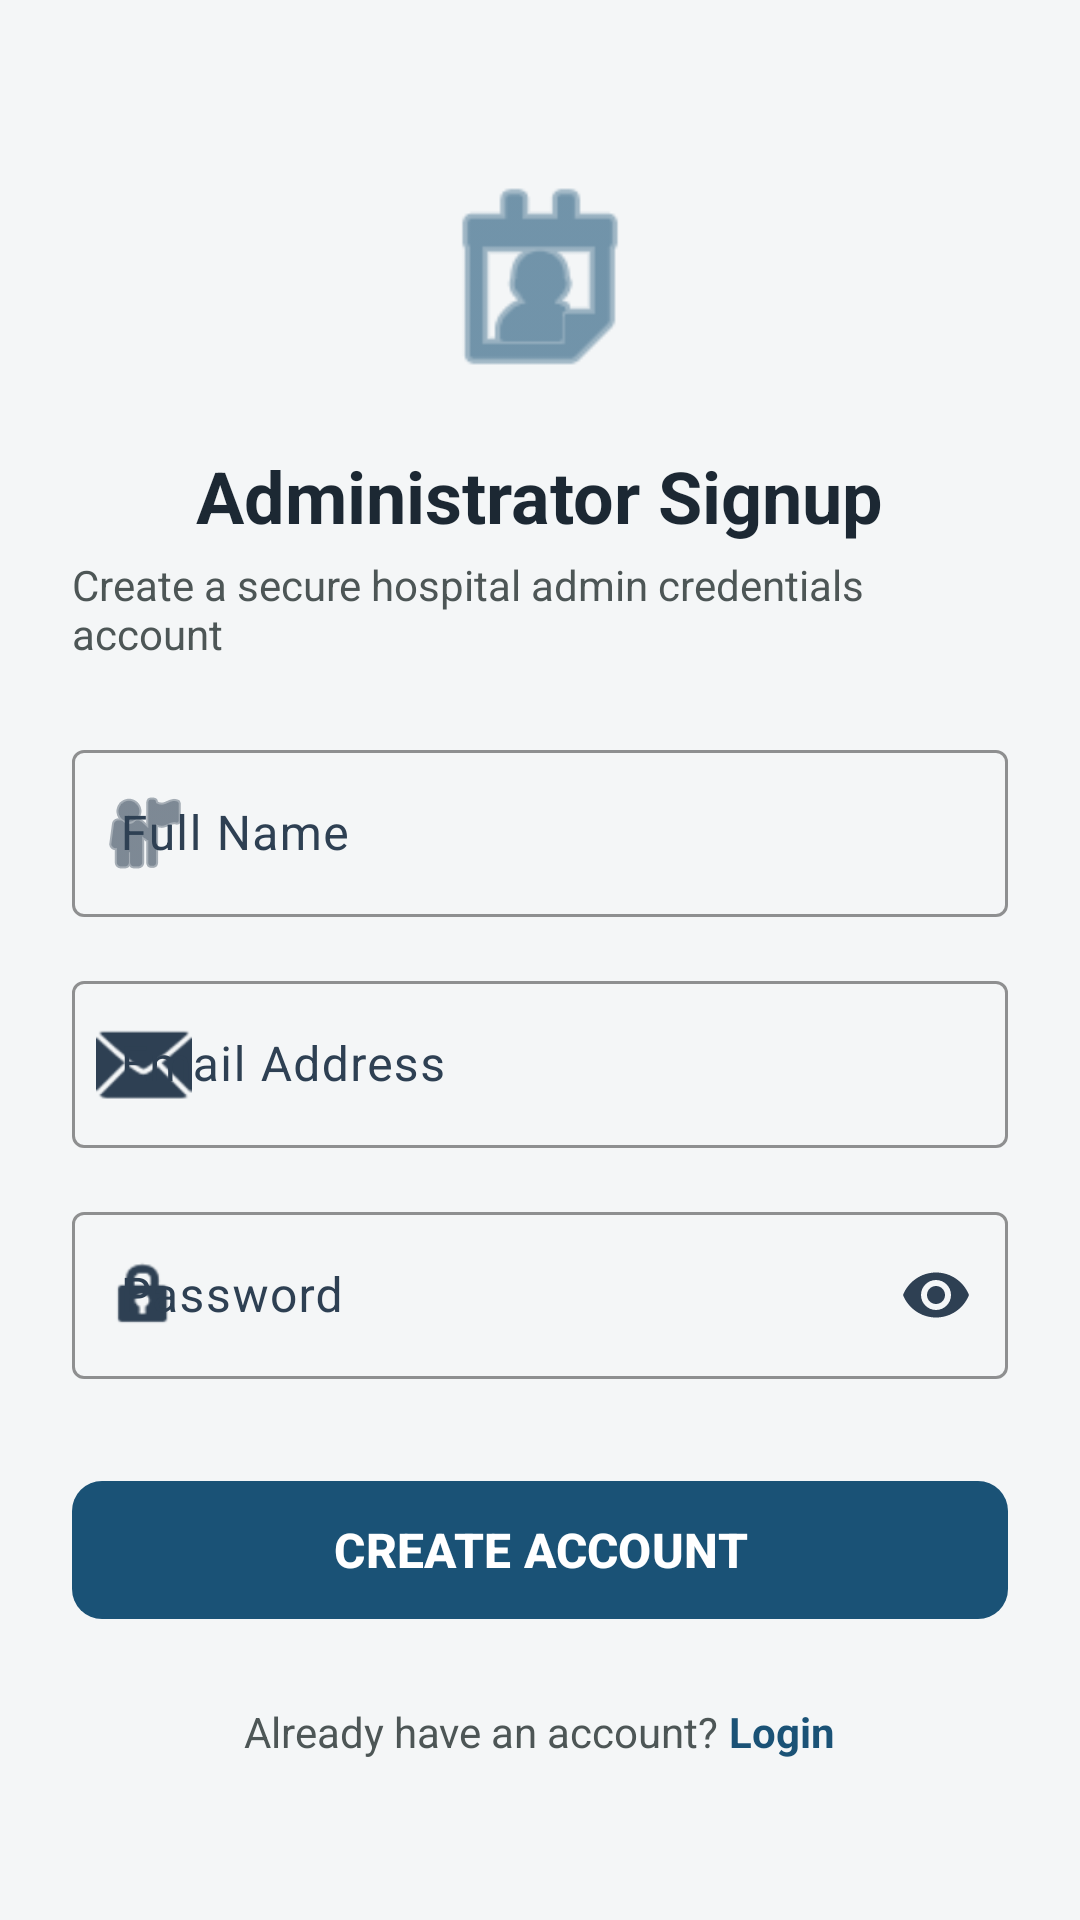

Layout XML and referenced resources for this Android screen:
<!-- AndroidManifest.xml: application theme Theme.SigmaHospital -->
<!-- res/layout/fragment_register.xml -->
<?xml version="1.0" encoding="utf-8"?>
<ScrollView 
    xmlns:android="http://schemas.android.com/apk/res/android"
    xmlns:app="http://schemas.android.com/apk/res-auto"
    android:layout_width="match_parent"
    android:layout_height="match_parent"
    android:background="@color/background"
    android:fillViewport="true">

    <LinearLayout
        android:layout_width="match_parent"
        android:layout_height="wrap_content"
        android:orientation="vertical"
        android:padding="24dp"
        android:gravity="center_vertical">

        
        <ImageView
            android:layout_width="80dp"
            android:layout_height="80dp"
            android:src="@android:drawable/ic_menu_my_calendar"
            android:tint="@color/primary"
            android:layout_gravity="center"
            android:contentDescription="Sigma Icon" />

        <TextView
            android:layout_width="wrap_content"
            android:layout_height="wrap_content"
            android:layout_gravity="center"
            android:layout_marginTop="16dp"
            android:text="Administrator Signup"
            android:textColor="@color/text_primary"
            android:textSize="24sp"
            android:textStyle="bold" />

        <TextView
            android:layout_width="wrap_content"
            android:layout_height="wrap_content"
            android:layout_gravity="center"
            android:layout_marginTop="4dp"
            android:text="Create a secure hospital admin credentials account"
            android:textColor="@color/text_secondary"
            android:textSize="14sp" />

        <View
            android:layout_width="match_parent"
            android:layout_height="24dp" />

        
        <com.google.android.material.textfield.TextInputLayout
            android:id="@+id/register_name_layout"
            style="@style/Widget.Material3.TextInputLayout.OutlinedBox"
            android:layout_width="match_parent"
            android:layout_height="wrap_content"
            android:hint="Full Name"
            app:startIconDrawable="@android:drawable/ic_menu_myplaces"
            app:boxStrokeColor="@color/primary"
            app:hintTextColor="@color/primary">

            <com.google.android.material.textfield.TextInputEditText
                android:id="@+id/register_name"
                android:layout_width="match_parent"
                android:layout_height="wrap_content"
                android:inputType="textPersonName"
                android:textSize="16sp" />
        </com.google.android.material.textfield.TextInputLayout>

        
        <com.google.android.material.textfield.TextInputLayout
            android:id="@+id/register_email_layout"
            style="@style/Widget.Material3.TextInputLayout.OutlinedBox"
            android:layout_width="match_parent"
            android:layout_height="wrap_content"
            android:layout_marginTop="16dp"
            android:hint="Email Address"
            app:startIconDrawable="@android:drawable/ic_dialog_email"
            app:boxStrokeColor="@color/primary"
            app:hintTextColor="@color/primary">

            <com.google.android.material.textfield.TextInputEditText
                android:id="@+id/register_email"
                android:layout_width="match_parent"
                android:layout_height="wrap_content"
                android:inputType="textEmailAddress"
                android:textSize="16sp" />
        </com.google.android.material.textfield.TextInputLayout>

        
        <com.google.android.material.textfield.TextInputLayout
            android:id="@+id/register_password_layout"
            style="@style/Widget.Material3.TextInputLayout.OutlinedBox"
            android:layout_width="match_parent"
            android:layout_height="wrap_content"
            android:layout_marginTop="16dp"
            android:hint="Password"
            app:startIconDrawable="@android:drawable/ic_lock_idle_lock"
            app:endIconMode="password_toggle"
            app:boxStrokeColor="@color/primary"
            app:hintTextColor="@color/primary">

            <com.google.android.material.textfield.TextInputEditText
                android:id="@+id/register_password"
                android:layout_width="match_parent"
                android:layout_height="wrap_content"
                android:inputType="textPassword"
                android:textSize="16sp" />
        </com.google.android.material.textfield.TextInputLayout>

        
        <com.google.android.material.button.MaterialButton
            android:id="@+id/btn_register"
            android:layout_width="match_parent"
            android:layout_height="54dp"
            android:layout_marginTop="30dp"
            android:text="CREATE ACCOUNT"
            android:textSize="16sp"
            android:textStyle="bold"
            app:cornerRadius="10dp" />

        
        <LinearLayout
            android:layout_width="match_parent"
            android:layout_height="wrap_content"
            android:layout_marginTop="24dp"
            android:gravity="center"
            android:orientation="horizontal">

            <TextView
                android:layout_width="wrap_content"
                android:layout_height="wrap_content"
                android:text="Already have an account? "
                android:textColor="@color/text_secondary"
                android:textSize="14sp" />

            <TextView
                android:id="@+id/tv_login_link"
                android:layout_width="wrap_content"
                android:layout_height="wrap_content"
                android:text="Login"
                android:textColor="@color/primary"
                android:textStyle="bold"
                android:textSize="14sp"
                android:clickable="true"
                android:focusable="true" />
        </LinearLayout>

    </LinearLayout>
</ScrollView>
<!-- resources referenced by this layout -->
<resources>
  <color name="background">#F4F6F7</color>
  <color name="primary">#1A5276</color>
  <color name="text_primary">#1C2833</color>
  <color name="text_secondary">#4D5656</color>
  <style name="Theme.SigmaHospital" parent="Theme.Material3.DayNight.NoActionBar">
          
          <item name="colorPrimary">@color/primary</item>
          <item name="colorOnPrimary">@color/on_primary</item>
          <item name="colorPrimaryContainer">@color/primary_light</item>
          <item name="colorOnPrimaryContainer">@color/primary_dark</item>
          
          <item name="colorSecondary">@color/secondary</item>
          <item name="colorOnSecondary">@color/on_secondary</item>
          <item name="colorSecondaryContainer">@color/secondary_light</item>
          <item name="colorOnSecondaryContainer">@color/secondary_dark</item>
  
          <item name="colorTertiary">@color/tertiary</item>
          <item name="colorOnTertiary">@color/on_tertiary</item>
          <item name="colorTertiaryContainer">@color/tertiary_light</item>
  
          <item name="colorError">@color/danger</item>
          <item name="colorOnError">@color/white</item>
          <item name="colorErrorContainer">@color/danger_light</item>
  
          
          <item name="android:colorBackground">@color/background</item>
          <item name="colorOnBackground">@color/on_background</item>
          <item name="colorSurface">@color/surface</item>
          <item name="colorOnSurface">@color/on_surface</item>
          <item name="colorSurfaceVariant">@color/surface_variant</item>
          <item name="colorOnSurfaceVariant">@color/on_surface_variant</item>
          
          <item name="colorOutline">@color/outline</item>
          <item name="colorOutlineVariant">@color/outline_variant</item>
  
          
          <item name="android:statusBarColor">@color/primary_dark</item>
          <item name="android:windowLightStatusBar">false</item>
          <item name="android:windowBackground">@color/background</item>
      </style>
  <color name="on_primary">#FFFFFF</color>
  <color name="primary_light">#EBF5FB</color>
  <color name="primary_dark">#113F5A</color>
  <color name="secondary">#196F3D</color>
  <color name="on_secondary">#FFFFFF</color>
  <color name="secondary_light">#E8F8F5</color>
  <color name="secondary_dark">#114F2B</color>
  <color name="tertiary">#78281F</color>
  <color name="on_tertiary">#FFFFFF</color>
  <color name="tertiary_light">#FDEDEC</color>
  <color name="danger">#CB4335</color>
  <color name="white">#FFFFFF</color>
  <color name="danger_light">#FDEDEC</color>
  <color name="on_background">#1C2833</color>
  <color name="surface">#FFFFFF</color>
  <color name="on_surface">#1C2833</color>
  <color name="surface_variant">#EAEDED</color>
  <color name="on_surface_variant">#2E4053</color>
  <color name="outline">#7F8C8D</color>
  <color name="outline_variant">#BDC3C7</color>
</resources>
